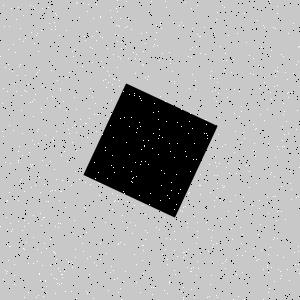

Values plotted in this chart, from the file beside it:
Type, X, Y
Salt, 54, 22
Salt, 53, 251
Salt, 55, 253
Salt, 39, 273
Salt, 196, 275
Salt, 208, 229
Salt, 165, 1
Salt, 38, 295
Salt, 36, 74
Salt, 33, 237
Salt, 124, 193
Salt, 237, 217
Salt, 134, 95
Salt, 24, 220
Salt, 120, 18
Salt, 230, 201
Salt, 108, 290
Salt, 117, 67
Salt, 9, 125
Salt, 171, 81
Salt, 174, 209
Salt, 106, 87
Salt, 122, 215
Salt, 281, 211
Salt, 180, 189
Salt, 284, 134
Salt, 228, 163
Salt, 181, 126
Salt, 224, 186
Salt, 66, 77
Salt, 211, 237
Salt, 259, 208
Salt, 242, 272
Salt, 146, 32
Salt, 31, 166
Salt, 76, 298
Salt, 177, 122
Salt, 52, 190
Salt, 208, 251
Salt, 286, 121
Salt, 185, 2
Salt, 93, 18
Salt, 121, 48
Salt, 273, 207
Salt, 270, 174
Salt, 185, 151
Salt, 117, 11
Salt, 20, 64
Salt, 148, 76
Salt, 215, 162
Salt, 55, 293
Salt, 170, 60
Salt, 192, 128
Salt, 68, 129
Salt, 43, 296
Salt, 105, 150
Salt, 100, 36
Salt, 75, 249
Salt, 209, 164
Salt, 211, 240
... 1,740 more rows
